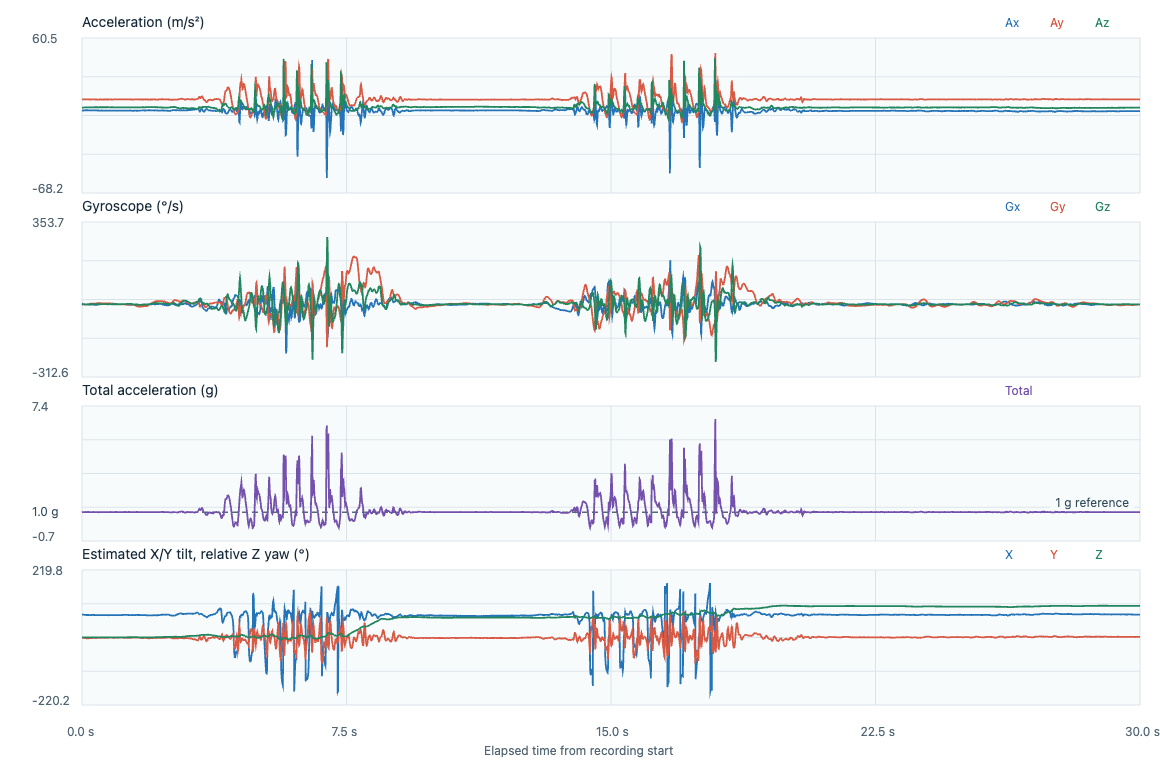

The data file committed next to this chart (first rows):
timestamp_utc, elapsed_s, label, event_class, placement, subject_id, ax, ay, az, gx, gy, gz, acceleration_unit, gyroscope_unit, input_format, device_time_us, sequence, device_elapsed_s, sample_interval_s, stream_discontinuity, euler_x_deg, euler_y_deg, euler_z_deg
2026-11-07T00:17:17.726Z, 0.000000, fall_T31_jogging_trip_forward, fall, lower_back_center_waist, P02, 0.278, 9.411, 2.697, -0.0348, 0.0534, 0.0318, m/s^2, rad/s, timestamped, 72409493, 6861, 0.000000, , 0, 74.01, -1.627, 0.000000
2026-11-07T00:17:17.735Z, 0.009000, fall_T31_jogging_trip_forward, fall, lower_back_center_waist, P02, 0.2588, 9.44, 2.702, -0.0271, 0.0433, 0.0286, m/s^2, rad/s, timestamped, 72419493, 6862, 0.01, 0.01, 0, 74.03, -1.51, 0.01639
2026-11-07T00:17:17.745Z, 0.0191, fall_T31_jogging_trip_forward, fall, lower_back_center_waist, P02, 0.2492, 9.449, 2.702, -0.0188, 0.0321, 0.0251, m/s^2, rad/s, timestamped, 72429493, 6863, 0.02, 0.01, 0, 74.04, -1.452, 0.03077
2026-11-07T00:17:17.755Z, 0.0291, fall_T31_jogging_trip_forward, fall, lower_back_center_waist, P02, 0.2492, 9.449, 2.706, -0.0106, 0.0207, 0.0203, m/s^2, rad/s, timestamped, 72439493, 6864, 0.03, 0.01, 0, 74.02, -1.452, 0.0424
2026-11-07T00:17:17.765Z, 0.0391, fall_T31_jogging_trip_forward, fall, lower_back_center_waist, P02, 0.278, 9.454, 2.716, -0.001, 0.0095, 0.0142, m/s^2, rad/s, timestamped, 72449493, 6865, 0.04, 0.01, 0, 73.97, -1.619, 0.05053
2026-11-07T00:17:17.775Z, 0.0489, fall_T31_jogging_trip_forward, fall, lower_back_center_waist, P02, 0.2923, 9.459, 2.73, 0.0065, 0.0007, 0.0073, m/s^2, rad/s, timestamped, 72459493, 6866, 0.05, 0.01, 0, 73.9, -1.701, 0.05472
2026-11-07T00:17:17.785Z, 0.0592, fall_T31_jogging_trip_forward, fall, lower_back_center_waist, P02, 0.2923, 9.425, 2.744, 0.0091, -0.0068, 0.002, m/s^2, rad/s, timestamped, 72469493, 6867, 0.06, 0.01, 0, 73.77, -1.706, 0.05586
2026-11-07T00:17:17.796Z, 0.0694, fall_T31_jogging_trip_forward, fall, lower_back_center_waist, P02, 0.3306, 9.445, 2.762, 0.0102, -0.0142, -0.0015, m/s^2, rad/s, timestamped, 72479493, 6868, 0.07, 0.01, 0, 73.7, -1.924, 0.055
2026-11-07T00:17:17.806Z, 0.0795, fall_T31_jogging_trip_forward, fall, lower_back_center_waist, P02, 0.3785, 9.473, 2.827, 0.0091, -0.0214, -0.0042, m/s^2, rad/s, timestamped, 72489493, 6869, 0.08, 0.01, 0, 73.38, -2.192, 0.0526
2026-11-07T00:17:17.816Z, 0.0894, fall_T31_jogging_trip_forward, fall, lower_back_center_waist, P02, 0.4121, 9.507, 2.813, 0.0049, -0.0252, -0.0074, m/s^2, rad/s, timestamped, 72499493, 6870, 0.09, 0.01, 0, 73.52, -2.38, 0.04836
2026-11-07T00:17:17.826Z, 0.0993, fall_T31_jogging_trip_forward, fall, lower_back_center_waist, P02, 0.4504, 9.512, 2.841, -0.0021, -0.0252, -0.0095, m/s^2, rad/s, timestamped, 72509493, 6871, 0.1, 0.01, 0, 73.37, -2.598, 0.04292
2026-11-07T00:17:17.836Z, 0.1094, fall_T31_jogging_trip_forward, fall, lower_back_center_waist, P02, 0.4695, 9.517, 2.841, -0.01, -0.0241, -0.0111, m/s^2, rad/s, timestamped, 72519493, 6872, 0.11, 0.01, 0, 73.38, -2.706, 0.03655
2026-11-07T00:17:17.846Z, 0.1194, fall_T31_jogging_trip_forward, fall, lower_back_center_waist, P02, 0.4791, 9.493, 2.874, -0.0162, -0.0225, -0.0116, m/s^2, rad/s, timestamped, 72529493, 6873, 0.12, 0.01, 0, 73.16, -2.766, 0.02991
2026-11-07T00:17:17.856Z, 0.1294, fall_T31_jogging_trip_forward, fall, lower_back_center_waist, P02, 0.4887, 9.473, 2.902, -0.0178, -0.0196, -0.0111, m/s^2, rad/s, timestamped, 72539493, 6874, 0.13, 0.01, 0, 72.97, -2.824, 0.02355
2026-11-07T00:17:17.866Z, 0.1393, fall_T31_jogging_trip_forward, fall, lower_back_center_waist, P02, 0.4743, 9.483, 2.878, -0.0175, -0.0129, -0.0087, m/s^2, rad/s, timestamped, 72549493, 6875, 0.14, 0.01, 0, 73.11, -2.74, 0.01856
2026-11-07T00:17:17.875Z, 0.1484, fall_T31_jogging_trip_forward, fall, lower_back_center_waist, P02, 0.4983, 9.541, 2.888, -0.0164, -0.006, -0.0074, m/s^2, rad/s, timestamped, 72558493, 6876, 0.149, 0.009000, 0, 73.16, -2.862, 0.01475
2026-11-07T00:17:17.885Z, 0.1583, fall_T31_jogging_trip_forward, fall, lower_back_center_waist, P02, 0.5031, 9.57, 2.902, -0.0188, 0.0017, -0.0071, m/s^2, rad/s, timestamped, 72568493, 6877, 0.159, 0.01, 0, 73.13, -2.88, 0.01068
2026-11-07T00:17:17.895Z, 0.1683, fall_T31_jogging_trip_forward, fall, lower_back_center_waist, P02, 0.4743, 9.589, 2.916, -0.0242, 0.0084, -0.0074, m/s^2, rad/s, timestamped, 72578493, 6878, 0.169, 0.01, 0, 73.09, -2.709, 0.006440
2026-11-07T00:17:17.905Z, 0.1783, fall_T31_jogging_trip_forward, fall, lower_back_center_waist, P02, 0.4695, 9.526, 2.902, -0.0303, 0.0129, -0.0071, m/s^2, rad/s, timestamped, 72588493, 6879, 0.179, 0.01, 0, 73.06, -2.699, 0.002372
2026-11-07T00:17:17.915Z, 0.1883, fall_T31_jogging_trip_forward, fall, lower_back_center_waist, P02, 0.4312, 9.464, 2.906, -0.0354, 0.0164, -0.0047, m/s^2, rad/s, timestamped, 72598493, 6880, 0.189, 0.01, 0, 72.93, -2.494, -0.000321
2026-11-07T00:17:17.924Z, 0.1982, fall_T31_jogging_trip_forward, fall, lower_back_center_waist, P02, 0.436, 9.425, 2.925, -0.0394, 0.0209, -0.0028, m/s^2, rad/s, timestamped, 72608493, 6881, 0.199, 0.01, 0, 72.76, -2.53, -0.001925
2026-11-07T00:17:17.935Z, 0.2083, fall_T31_jogging_trip_forward, fall, lower_back_center_waist, P02, 0.4408, 9.416, 2.92, -0.0383, 0.026, -0.0018, m/s^2, rad/s, timestamped, 72618493, 6882, 0.209, 0.01, 0, 72.77, -2.56, -0.002956
2026-11-07T00:17:17.944Z, 0.2181, fall_T31_jogging_trip_forward, fall, lower_back_center_waist, P02, 0.436, 9.372, 2.92, -0.0316, 0.0303, 0.0001, m/s^2, rad/s, timestamped, 72628493, 6883, 0.219, 0.01, 0, 72.69, -2.543, -0.002899
2026-11-07T00:17:17.955Z, 0.2283, fall_T31_jogging_trip_forward, fall, lower_back_center_waist, P02, 0.436, 9.392, 2.953, -0.0231, 0.034, 0.003, m/s^2, rad/s, timestamped, 72638493, 6884, 0.229, 0.01, 0, 72.55, -2.536, -0.001180
2026-11-07T00:17:17.964Z, 0.238, fall_T31_jogging_trip_forward, fall, lower_back_center_waist, P02, 0.4264, 9.396, 2.916, -0.0183, 0.0374, 0.0065, m/s^2, rad/s, timestamped, 72648493, 6885, 0.239, 0.01, 0, 72.76, -2.482, 0.002544
2026-11-07T00:17:17.975Z, 0.249, fall_T31_jogging_trip_forward, fall, lower_back_center_waist, P02, 0.4121, 9.411, 2.902, -0.0178, 0.0388, 0.0089, m/s^2, rad/s, timestamped, 72658493, 6886, 0.249, 0.01, 0, 72.86, -2.396, 0.007643
2026-11-07T00:17:17.984Z, 0.258, fall_T31_jogging_trip_forward, fall, lower_back_center_waist, P02, 0.4121, 9.421, 2.865, -0.0215, 0.0398, 0.0105, m/s^2, rad/s, timestamped, 72668493, 6887, 0.259, 0.01, 0, 73.09, -2.397, 0.01366
2026-11-07T00:17:17.994Z, 0.2681, fall_T31_jogging_trip_forward, fall, lower_back_center_waist, P02, 0.3833, 9.43, 2.874, -0.0252, 0.0414, 0.0113, m/s^2, rad/s, timestamped, 72678493, 6888, 0.269, 0.01, 0, 73.05, -2.227, 0.02013
2026-11-07T00:17:18.004Z, 0.278, fall_T31_jogging_trip_forward, fall, lower_back_center_waist, P02, 0.3785, 9.454, 2.865, -0.0282, 0.0438, 0.01, m/s^2, rad/s, timestamped, 72688493, 6889, 0.279, 0.01, 0, 73.14, -2.194, 0.02586
2026-11-07T00:17:18.014Z, 0.2881, fall_T31_jogging_trip_forward, fall, lower_back_center_waist, P02, 0.345, 9.464, 2.865, -0.0308, 0.0449, 0.0076, m/s^2, rad/s, timestamped, 72698493, 6890, 0.289, 0.01, 0, 73.16, -1.998, 0.03022
2026-11-07T00:17:18.024Z, 0.2981, fall_T31_jogging_trip_forward, fall, lower_back_center_waist, P02, 0.3306, 9.493, 2.846, -0.0282, 0.0444, 0.0052, m/s^2, rad/s, timestamped, 72708493, 6891, 0.299, 0.01, 0, 73.31, -1.911, 0.0332
2026-11-07T00:17:18.034Z, 0.3081, fall_T31_jogging_trip_forward, fall, lower_back_center_waist, P02, 0.3163, 9.512, 2.869, -0.0266, 0.0457, 0.0022, m/s^2, rad/s, timestamped, 72718493, 6892, 0.309, 0.01, 0, 73.21, -1.823, 0.03446
2026-11-07T00:17:18.045Z, 0.3182, fall_T31_jogging_trip_forward, fall, lower_back_center_waist, P02, 0.3163, 9.541, 2.869, -0.0287, 0.046, 0.0009, m/s^2, rad/s, timestamped, 72728493, 6893, 0.319, 0.01, 0, 73.26, -1.818, 0.03497
2026-11-07T00:17:18.054Z, 0.3281, fall_T31_jogging_trip_forward, fall, lower_back_center_waist, P02, 0.3115, 9.541, 2.893, -0.0303, 0.0446, 0.0001, m/s^2, rad/s, timestamped, 72738493, 6894, 0.329, 0.01, 0, 73.13, -1.79, 0.03503
2026-11-07T00:17:18.064Z, 0.3382, fall_T31_jogging_trip_forward, fall, lower_back_center_waist, P02, 0.3019, 9.512, 2.893, -0.0335, 0.046, 0.0009, m/s^2, rad/s, timestamped, 72748493, 6895, 0.339, 0.01, 0, 73.09, -1.739, 0.03555
2026-11-07T00:17:18.074Z, 0.3482, fall_T31_jogging_trip_forward, fall, lower_back_center_waist, P02, 0.3019, 9.488, 2.883, -0.0359, 0.0452, 0.0033, m/s^2, rad/s, timestamped, 72758493, 6896, 0.349, 0.01, 0, 73.1, -1.744, 0.03744
2026-11-07T00:17:18.084Z, 0.3582, fall_T31_jogging_trip_forward, fall, lower_back_center_waist, P02, 0.3067, 9.478, 2.916, -0.0367, 0.0454, 0.0057, m/s^2, rad/s, timestamped, 72768493, 6897, 0.359, 0.01, 0, 72.9, -1.771, 0.0407
2026-11-07T00:17:18.094Z, 0.3681, fall_T31_jogging_trip_forward, fall, lower_back_center_waist, P02, 0.3115, 9.454, 2.958, -0.0391, 0.0489, 0.0092, m/s^2, rad/s, timestamped, 72778493, 6898, 0.369, 0.01, 0, 72.63, -1.801, 0.04597
2026-11-07T00:17:18.104Z, 0.378, fall_T31_jogging_trip_forward, fall, lower_back_center_waist, P02, 0.3306, 9.449, 2.93, -0.0415, 0.0529, 0.0108, m/s^2, rad/s, timestamped, 72788493, 6899, 0.379, 0.01, 0, 72.77, -1.914, 0.05216
2026-11-07T00:17:18.114Z, 0.3881, fall_T31_jogging_trip_forward, fall, lower_back_center_waist, P02, 0.3354, 9.435, 2.953, -0.045, 0.0574, 0.0116, m/s^2, rad/s, timestamped, 72798493, 6900, 0.389, 0.01, 0, 72.62, -1.943, 0.05881
2026-11-07T00:17:18.124Z, 0.3981, fall_T31_jogging_trip_forward, fall, lower_back_center_waist, P02, 0.3259, 9.416, 2.953, -0.0471, 0.062, 0.0116, m/s^2, rad/s, timestamped, 72808493, 6901, 0.399, 0.01, 0, 72.59, -1.892, 0.06545
2026-11-07T00:17:18.134Z, 0.4082, fall_T31_jogging_trip_forward, fall, lower_back_center_waist, P02, 0.3354, 9.372, 2.962, -0.0447, 0.0652, 0.0116, m/s^2, rad/s, timestamped, 72818493, 6902, 0.409, 0.01, 0, 72.46, -1.954, 0.0721
2026-11-07T00:17:18.144Z, 0.4181, fall_T31_jogging_trip_forward, fall, lower_back_center_waist, P02, 0.3211, 9.348, 2.962, -0.0404, 0.0686, 0.0121, m/s^2, rad/s, timestamped, 72828493, 6903, 0.419, 0.01, 0, 72.42, -1.875, 0.07903
2026-11-07T00:17:18.154Z, 0.428, fall_T31_jogging_trip_forward, fall, lower_back_center_waist, P02, 0.3115, 9.353, 2.953, -0.0359, 0.0721, 0.0134, m/s^2, rad/s, timestamped, 72838493, 6904, 0.429, 0.01, 0, 72.48, -1.819, 0.08671
2026-11-07T00:17:18.164Z, 0.4381, fall_T31_jogging_trip_forward, fall, lower_back_center_waist, P02, 0.278, 9.353, 2.953, -0.0306, 0.0756, 0.0126, m/s^2, rad/s, timestamped, 72848493, 6905, 0.439, 0.01, 0, 72.48, -1.624, 0.09393
2026-11-07T00:17:18.174Z, 0.4482, fall_T31_jogging_trip_forward, fall, lower_back_center_waist, P02, 0.254, 9.348, 2.953, -0.0236, 0.0787, 0.0118, m/s^2, rad/s, timestamped, 72858493, 6906, 0.449, 0.01, 0, 72.47, -1.484, 0.1007
2026-11-07T00:17:18.184Z, 0.4581, fall_T31_jogging_trip_forward, fall, lower_back_center_waist, P02, 0.254, 9.339, 2.948, -0.017, 0.0827, 0.01, m/s^2, rad/s, timestamped, 72868493, 6907, 0.459, 0.01, 0, 72.48, -1.486, 0.1064
2026-11-07T00:17:18.194Z, 0.4682, fall_T31_jogging_trip_forward, fall, lower_back_center_waist, P02, 0.2588, 9.363, 2.911, -0.0135, 0.0843, 0.0086, m/s^2, rad/s, timestamped, 72878493, 6908, 0.469, 0.01, 0, 72.73, -1.512, 0.1113
2026-11-07T00:17:18.204Z, 0.4781, fall_T31_jogging_trip_forward, fall, lower_back_center_waist, P02, 0.2301, 9.358, 2.906, -0.0116, 0.0833, 0.0086, m/s^2, rad/s, timestamped, 72888493, 6909, 0.479, 0.01, 0, 72.75, -1.345, 0.1163
2026-11-07T00:17:18.214Z, 0.4881, fall_T31_jogging_trip_forward, fall, lower_back_center_waist, P02, 0.2349, 9.396, 2.888, -0.0071, 0.0827, 0.0094, m/s^2, rad/s, timestamped, 72898493, 6910, 0.489, 0.01, 0, 72.92, -1.369, 0.1217
2026-11-07T00:17:18.225Z, 0.4983, fall_T31_jogging_trip_forward, fall, lower_back_center_waist, P02, 0.2444, 9.416, 2.916, -0.0042, 0.0827, 0.011, m/s^2, rad/s, timestamped, 72908493, 6911, 0.499, 0.01, 0, 72.79, -1.42, 0.128
2026-11-07T00:17:18.234Z, 0.5082, fall_T31_jogging_trip_forward, fall, lower_back_center_waist, P02, 0.2396, 9.401, 2.958, -0.0031, 0.0814, 0.0116, m/s^2, rad/s, timestamped, 72918493, 6912, 0.509, 0.01, 0, 72.54, -1.393, 0.1346
2026-11-07T00:17:18.244Z, 0.518, fall_T31_jogging_trip_forward, fall, lower_back_center_waist, P02, 0.2301, 9.406, 2.972, 0.0011, 0.0811, 0.011, m/s^2, rad/s, timestamped, 72928493, 6913, 0.519, 0.01, 0, 72.47, -1.336, 0.1409
2026-11-07T00:17:18.254Z, 0.528, fall_T31_jogging_trip_forward, fall, lower_back_center_waist, P02, 0.254, 9.421, 2.958, 0.0089, 0.0806, 0.0092, m/s^2, rad/s, timestamped, 72938493, 6914, 0.529, 0.01, 0, 72.57, -1.474, 0.1462
2026-11-07T00:17:18.264Z, 0.538, fall_T31_jogging_trip_forward, fall, lower_back_center_waist, P02, 0.2636, 9.435, 2.99, 0.0171, 0.0793, 0.007, m/s^2, rad/s, timestamped, 72948493, 6915, 0.539, 0.01, 0, 72.42, -1.526, 0.1502
2026-11-07T00:17:18.274Z, 0.548, fall_T31_jogging_trip_forward, fall, lower_back_center_waist, P02, 0.2684, 9.406, 2.958, 0.0225, 0.0766, 0.0049, m/s^2, rad/s, timestamped, 72958493, 6916, 0.549, 0.01, 0, 72.55, -1.559, 0.153
2026-11-07T00:17:18.284Z, 0.5581, fall_T31_jogging_trip_forward, fall, lower_back_center_waist, P02, 0.2588, 9.406, 2.939, 0.0265, 0.074, 0.0057, m/s^2, rad/s, timestamped, 72968493, 6917, 0.559, 0.01, 0, 72.65, -1.504, 0.1563
2026-11-07T00:17:18.294Z, 0.5682, fall_T31_jogging_trip_forward, fall, lower_back_center_waist, P02, 0.2301, 9.377, 2.967, 0.0305, 0.0724, 0.0068, m/s^2, rad/s, timestamped, 72978493, 6918, 0.569, 0.01, 0, 72.44, -1.34, 0.1602
2026-11-07T00:17:18.305Z, 0.5784, fall_T31_jogging_trip_forward, fall, lower_back_center_waist, P02, 0.2013, 9.377, 2.962, 0.0326, 0.0716, 0.0076, m/s^2, rad/s, timestamped, 72988493, 6919, 0.579, 0.01, 0, 72.47, -1.173, 0.1645
2026-11-07T00:17:18.315Z, 0.5883, fall_T31_jogging_trip_forward, fall, lower_back_center_waist, P02, 0.2109, 9.396, 2.962, 0.0331, 0.0724, 0.0081, m/s^2, rad/s, timestamped, 72998493, 6920, 0.589, 0.01, 0, 72.5, -1.226, 0.1692
... 2,948 more rows
